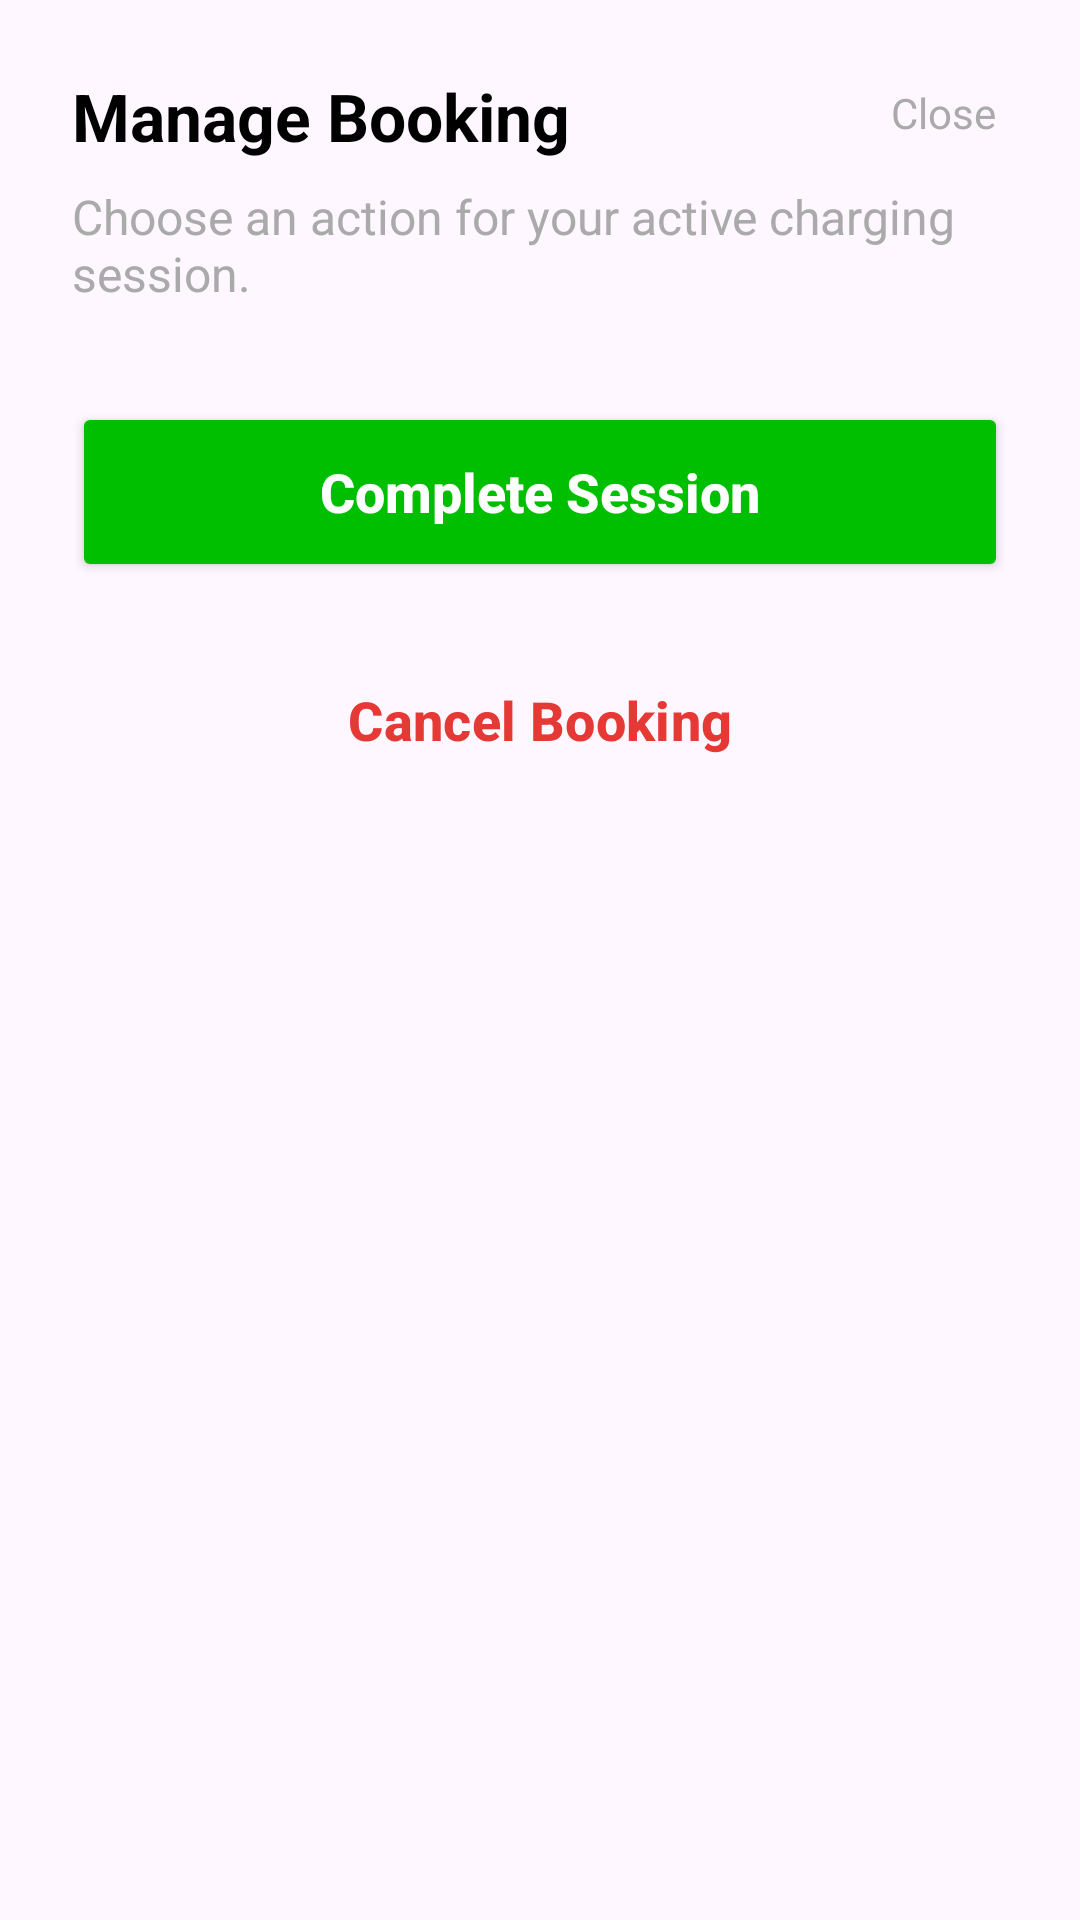

Reconstruct the res/layout file that produces this screen, plus the resources it refers to.
<!-- AndroidManifest.xml: application theme Theme.Chargeeasy -->
<!-- res/layout/fragment_booking_actions.xml -->
<?xml version="1.0" encoding="utf-8"?>
<androidx.constraintlayout.widget.ConstraintLayout xmlns:android="http://schemas.android.com/apk/res/android"
    xmlns:app="http://schemas.android.com/apk/res-auto"
    xmlns:tools="http://schemas.android.com/tools"
    android:layout_width="match_parent"
    android:layout_height="wrap_content"
    android:padding="24dp">

    <TextView
        android:id="@+id/tv_title"
        android:layout_width="0dp"
        android:layout_height="wrap_content"
        android:text="Manage Booking"
        android:textColor="@android:color/black"
        android:textSize="22sp"
        android:textStyle="bold"
        app:layout_constraintStart_toStartOf="parent"
        app:layout_constraintTop_toTopOf="parent"
        app:layout_constraintEnd_toStartOf="@+id/btn_close_modal"/>

    <TextView
        android:id="@+id/btn_close_modal"
        android:layout_width="wrap_content"
        android:layout_height="wrap_content"
        android:text="Close"
        android:textColor="@android:color/darker_gray"
        android:padding="4dp"
        android:clickable="true"
        android:focusable="true"
        app:layout_constraintTop_toTopOf="parent"
        app:layout_constraintEnd_toEndOf="parent" />

    <TextView
        android:id="@+id/tv_description"
        android:layout_width="match_parent"
        android:layout_height="wrap_content"
        android:layout_marginTop="8dp"
        android:text="Choose an action for your active charging session."
        android:textColor="@android:color/darker_gray"
        android:textSize="16sp"
        app:layout_constraintTop_toBottomOf="@+id/tv_title" />

    
    <Button
        android:id="@+id/btn_complete_booking"
        android:layout_width="match_parent"
        android:layout_height="60dp"
        android:layout_marginTop="32dp"
        android:backgroundTint="@color/green_primary"
        android:text="Complete Session"
        android:textAllCaps="false"
        android:textColor="@android:color/white"
        android:textSize="18sp"
        android:textStyle="bold"
        app:cornerRadius="30dp"
        app:icon="@drawable/ic_check_circle"
        app:iconGravity="textStart"
        app:layout_constraintTop_toBottomOf="@+id/tv_description" />

    
    <Button
        android:id="@+id/btn_cancel_booking"
        android:layout_width="match_parent"
        android:layout_height="60dp"
        android:layout_marginTop="16dp"
        android:backgroundTint="@android:color/white"
        android:text="Cancel Booking"
        android:textAllCaps="false"
        android:textColor="@color/red_unavailable"
        android:textSize="18sp"
        android:textStyle="bold"
        app:cornerRadius="30dp"
        app:layout_constraintTop_toBottomOf="@+id/btn_complete_booking"
        app:strokeColor="@color/red_unavailable"
        app:strokeWidth="1dp"
        style="?attr/materialButtonOutlinedStyle"/>

</androidx.constraintlayout.widget.ConstraintLayout>
<!-- resources referenced by this layout -->
<resources>
  <color name="green_primary">#00BF00</color>
  <color name="red_unavailable">#E53935</color>
  <!-- drawable ic_check_circle (drawable) -->
  <?xml version="1.0" encoding="utf-8"?>
  <vector xmlns:android="http://schemas.android.com/apk/res/android"
      android:width="24dp"
      android:height="24dp"
      android:viewportWidth="24"
      android:viewportHeight="24">
      <path
          android:fillColor="@android:color/white"
          android:pathData="M12,2C6.48,2 2,6.48 2,12s4.48,10 10,10 10,-4.48 10,-10S17.52,2 12,2zm-2,15l-4,-4 1.41,-1.41L10,14.17l6.59,-6.59L18,9.01l-8,8z"/>
  </vector>
  <style name="Theme.Chargeeasy" parent="Base.Theme.Chargeeasy" />
  <style name="Base.Theme.Chargeeasy" parent="Theme.Material3.DayNight.NoActionBar">
          
          
      </style>
</resources>
